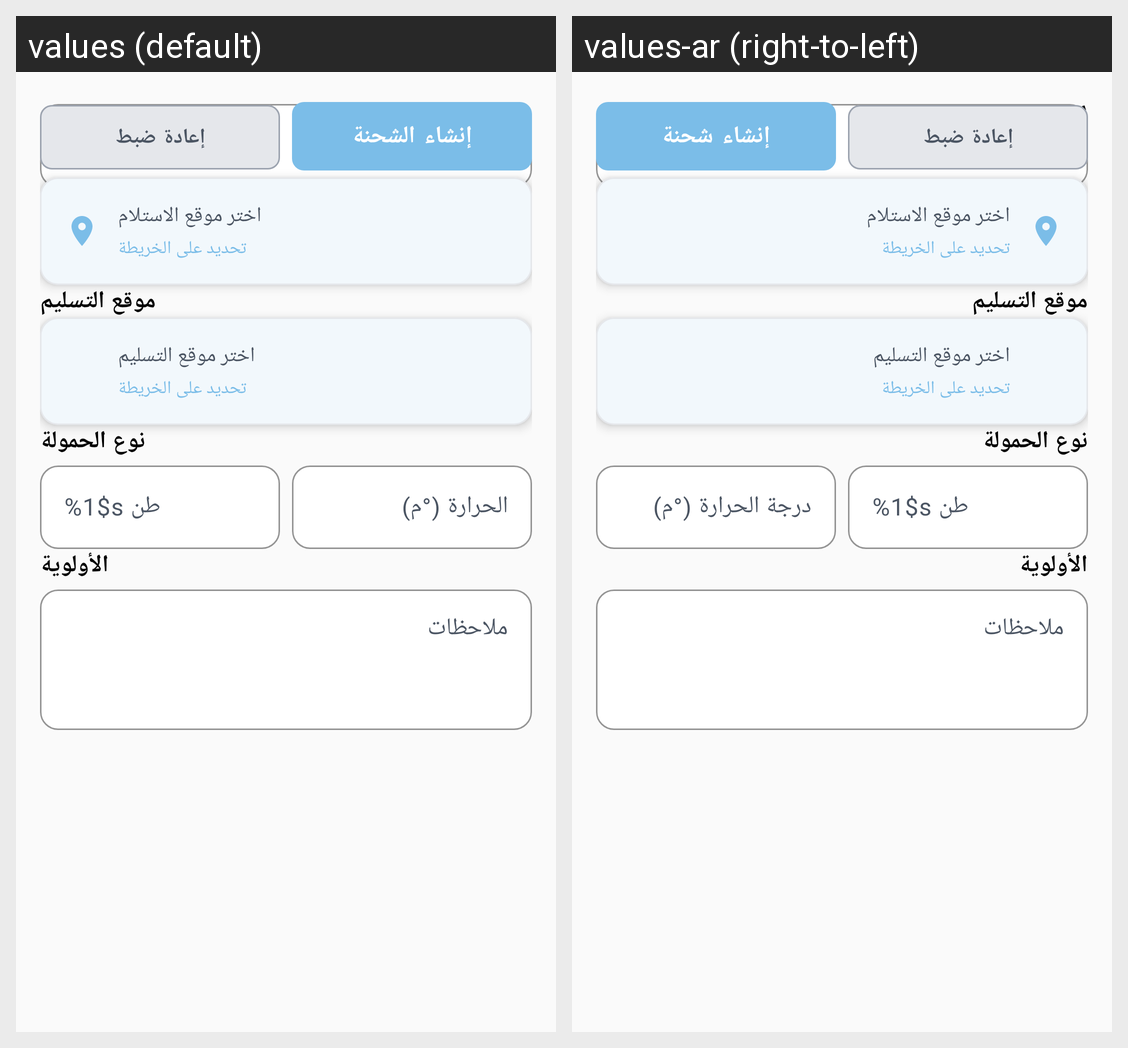

Locale-by-locale string values for the Android screen shown in this grid:
Android screen res/layout/fragment_create_shipment_new.xml rendered under 2 locales, left to right: values (default), values-ar (right-to-left). Device: Nexus 5 (rendered at 1080×1920; each locale shown at half size, 540×960, under a caption strip naming it); theme Theme.Edham.
Strings drawn on this screen, with the default value and each locale's value (text and hints the layout hard-codes, and strings that could not be matched under every locale, appear in the picture but are not listed):

create_new_shipment
  values: إنشاء شحنة جديدة
  values-ar: إنشاء شحنة جديدة

pickup_location
  values: موقع الاستلام
  values-ar: موقع الاستلام

select_pickup_location
  values: اختر موقع الاستلام
  values-ar: اختر موقع الاستلام

select_on_map
  values: تحديد على الخريطة
  values-ar: تحديد على الخريطة

delivery_location
  values: موقع التسليم
  values-ar: موقع التسليم

select_delivery_location
  values: اختر موقع التسليم
  values-ar: اختر موقع التسليم

cargo_type
  values: نوع الحمولة
  values-ar: نوع الحمولة

weight_kg
  values: %1$s طن
  values-ar: %1$s طن  [not translated; the default value is used]

temperature_celsius
  values: الحرارة (°م)
  values-ar: درجة الحرارة (°م)

priority
  values: الأولوية
  values-ar: الأولوية

notes
  values: ملاحظات
  values-ar: ملاحظات

insurance_value
  values: قيمة التأمين
  values-ar: قيمة التأمين

reset
  values: إعادة ضبط
  values-ar: إعادة ضبط

create_shipment
  values: إنشاء الشحنة
  values-ar: إنشاء شحنة
